Run: headless pygame with SDL's dummy video driver; simulated clock (each Clock.tick advances the game by its frame time, no real sleeping); random seed 0; keys injected as events and as key.get_pressed() state; no mouse input.
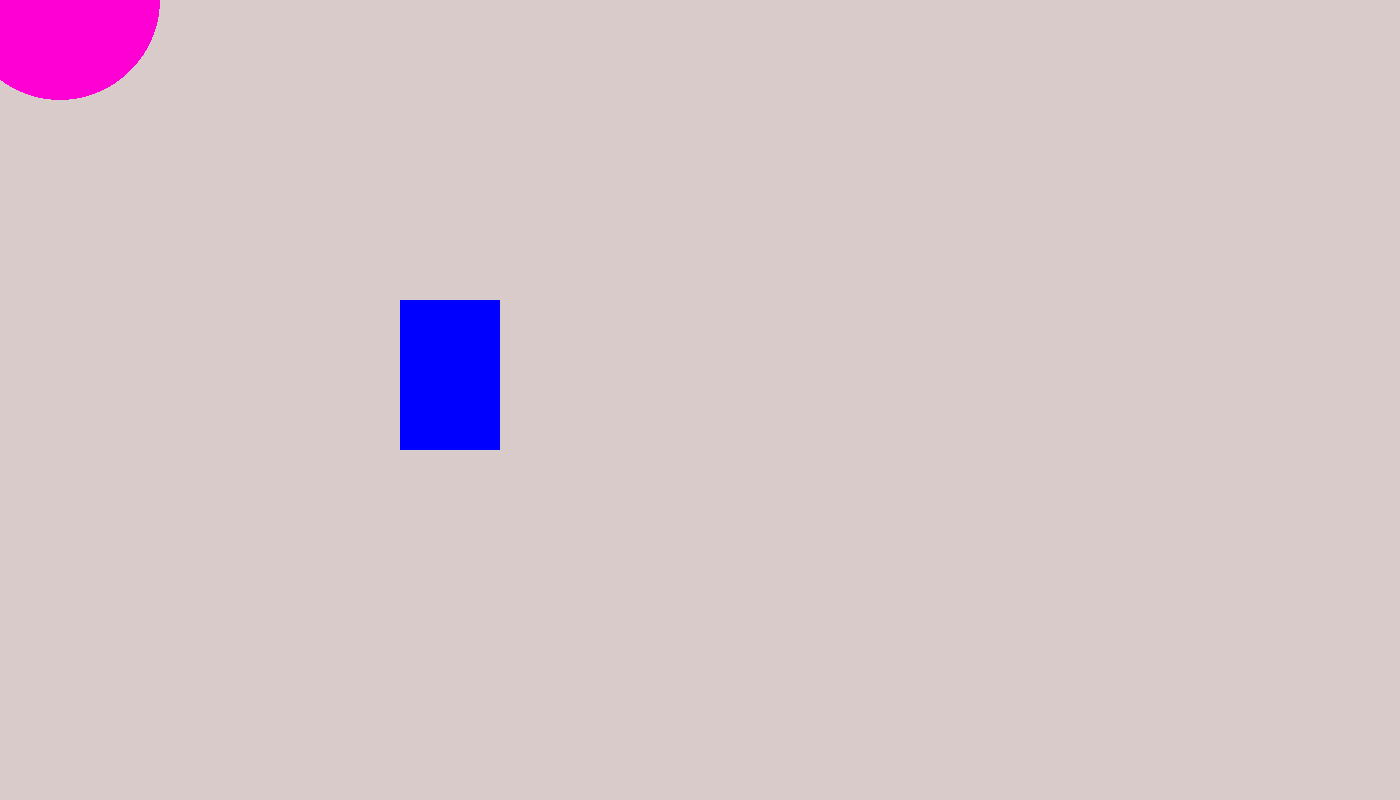
Frame 1 of 4 · flips 1–60 · no input
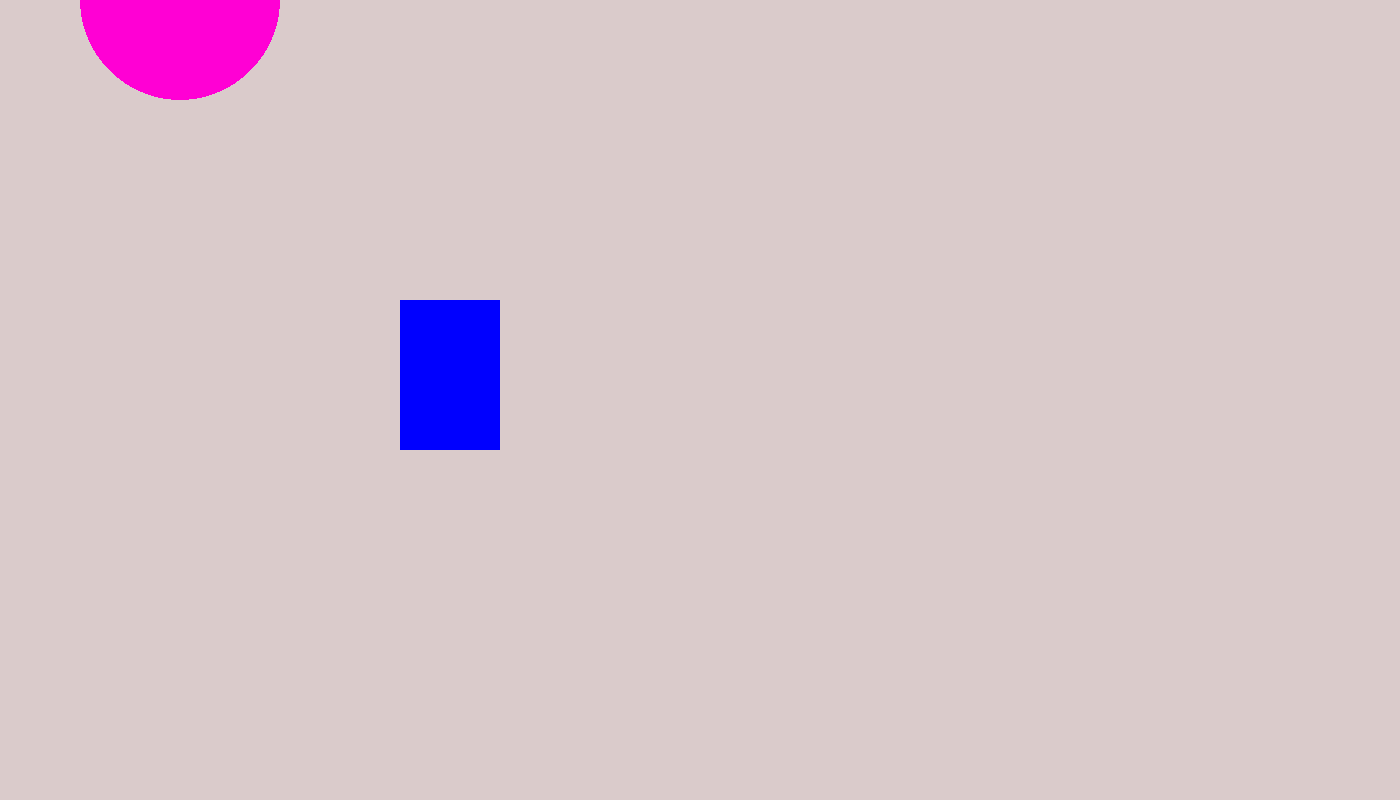
Frame 2 of 4 · flips 61–180 · tapped SPACE, RETURN · held RIGHT (→), D
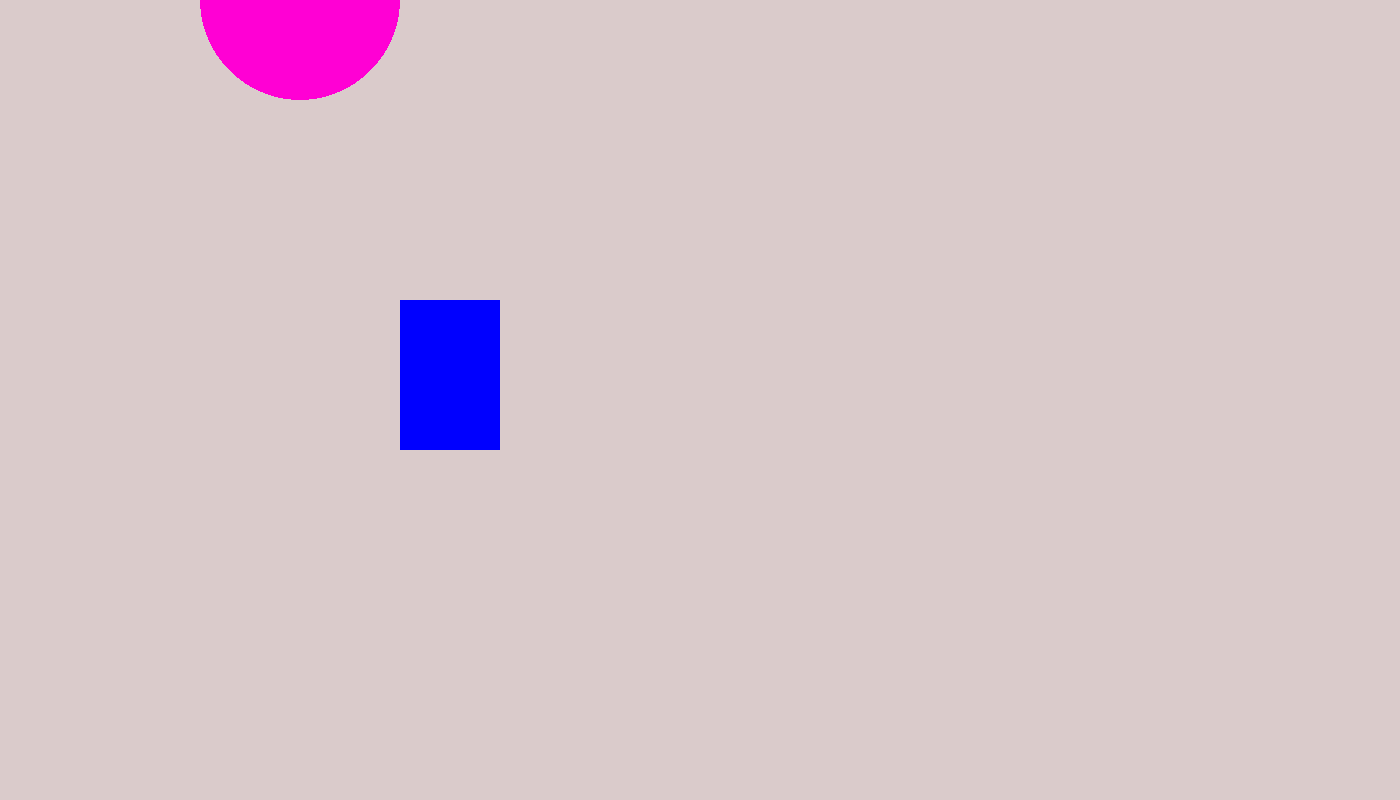
Frame 3 of 4 · flips 181–300 · held DOWN (↓), S
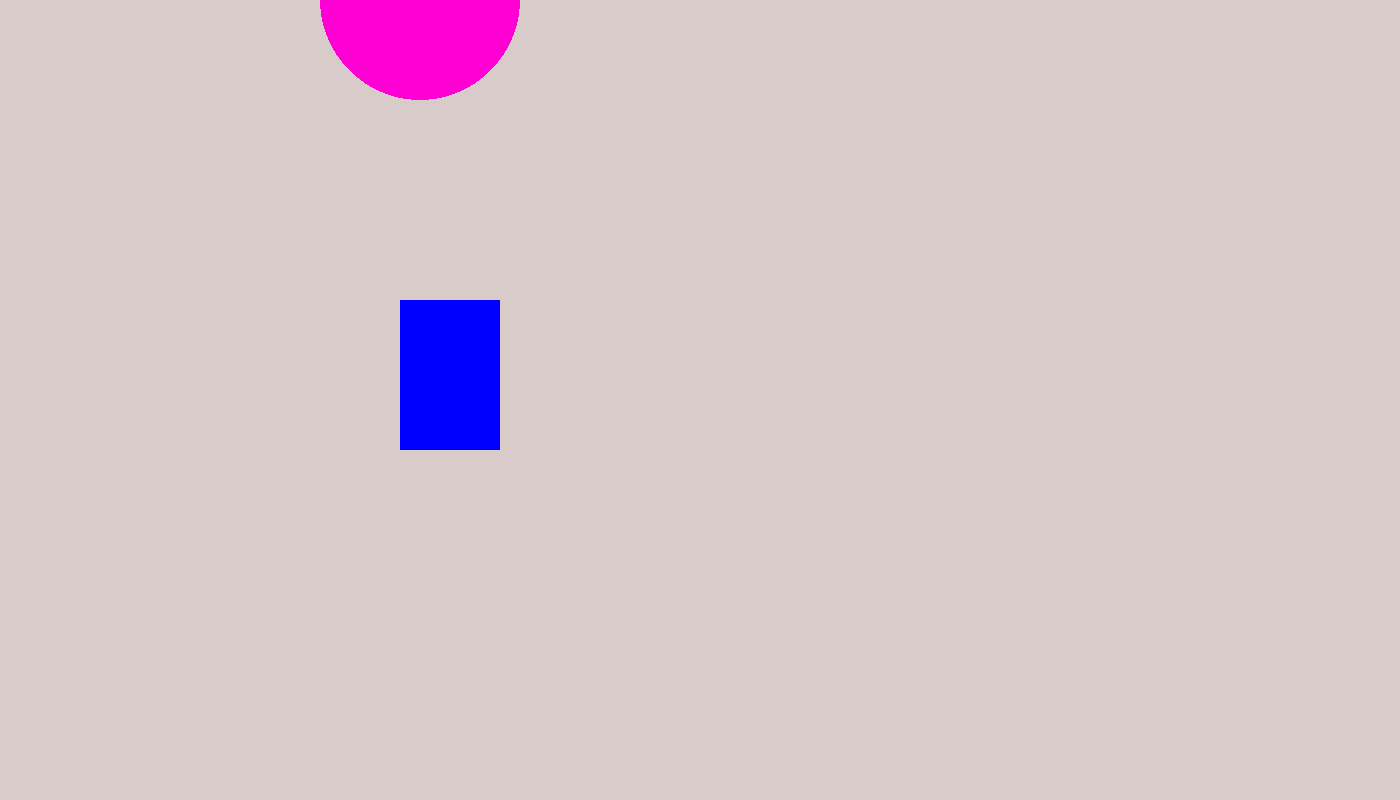
Frame 4 of 4 · flips 301–420 · held LEFT (←), A, UP (↑), W

The pygame program that drew these frames:

import pygame

# Initialisiert alle PyGame Pakete, ab hier stehen sie zur Verfügung
pygame.init()

# Fenster erstellen, im angegeben Format
window = pygame.display.set_mode((1400, 800))
# Einstellungen
# FPS Limit Variable
clock = pygame.time.Clock()

# Variablen
kreis_x_bewegung = 0
kreis_y_bewegung = 0

# Gameloop Bedingung
running = True

# ---------- Begin Gameloop ----------
# Gameloop erstellen für Ereigniss bearbeitung
while running:
    # --Ereignisse Prüfen--
    # Prüft ob das Fenster und damit auch PyGame geschlossen wird
    for event in pygame.event.get():
        if event.type == pygame.QUIT:
            running = False

    # ---------- Spielzustand Berechnen ----------
    kreis_x_bewegung += 1

    # ---------- Rendern ----------
    # Hintergrund einfährben
    window.fill("#dacbcb")

    # Erstellt einen Kreis
    kreis = pygame.draw.circle(
        window, "#ff00d4", (kreis_x_bewegung, kreis_y_bewegung), 100
    )
    viereck = pygame.draw.rect(window, "Blue", ((400, 300), (100, 150)))

    # Aktualisiert das Display
    pygame.display.flip()

    # FPS Limit erstellen
    clock.tick(60)

pygame.quit()
